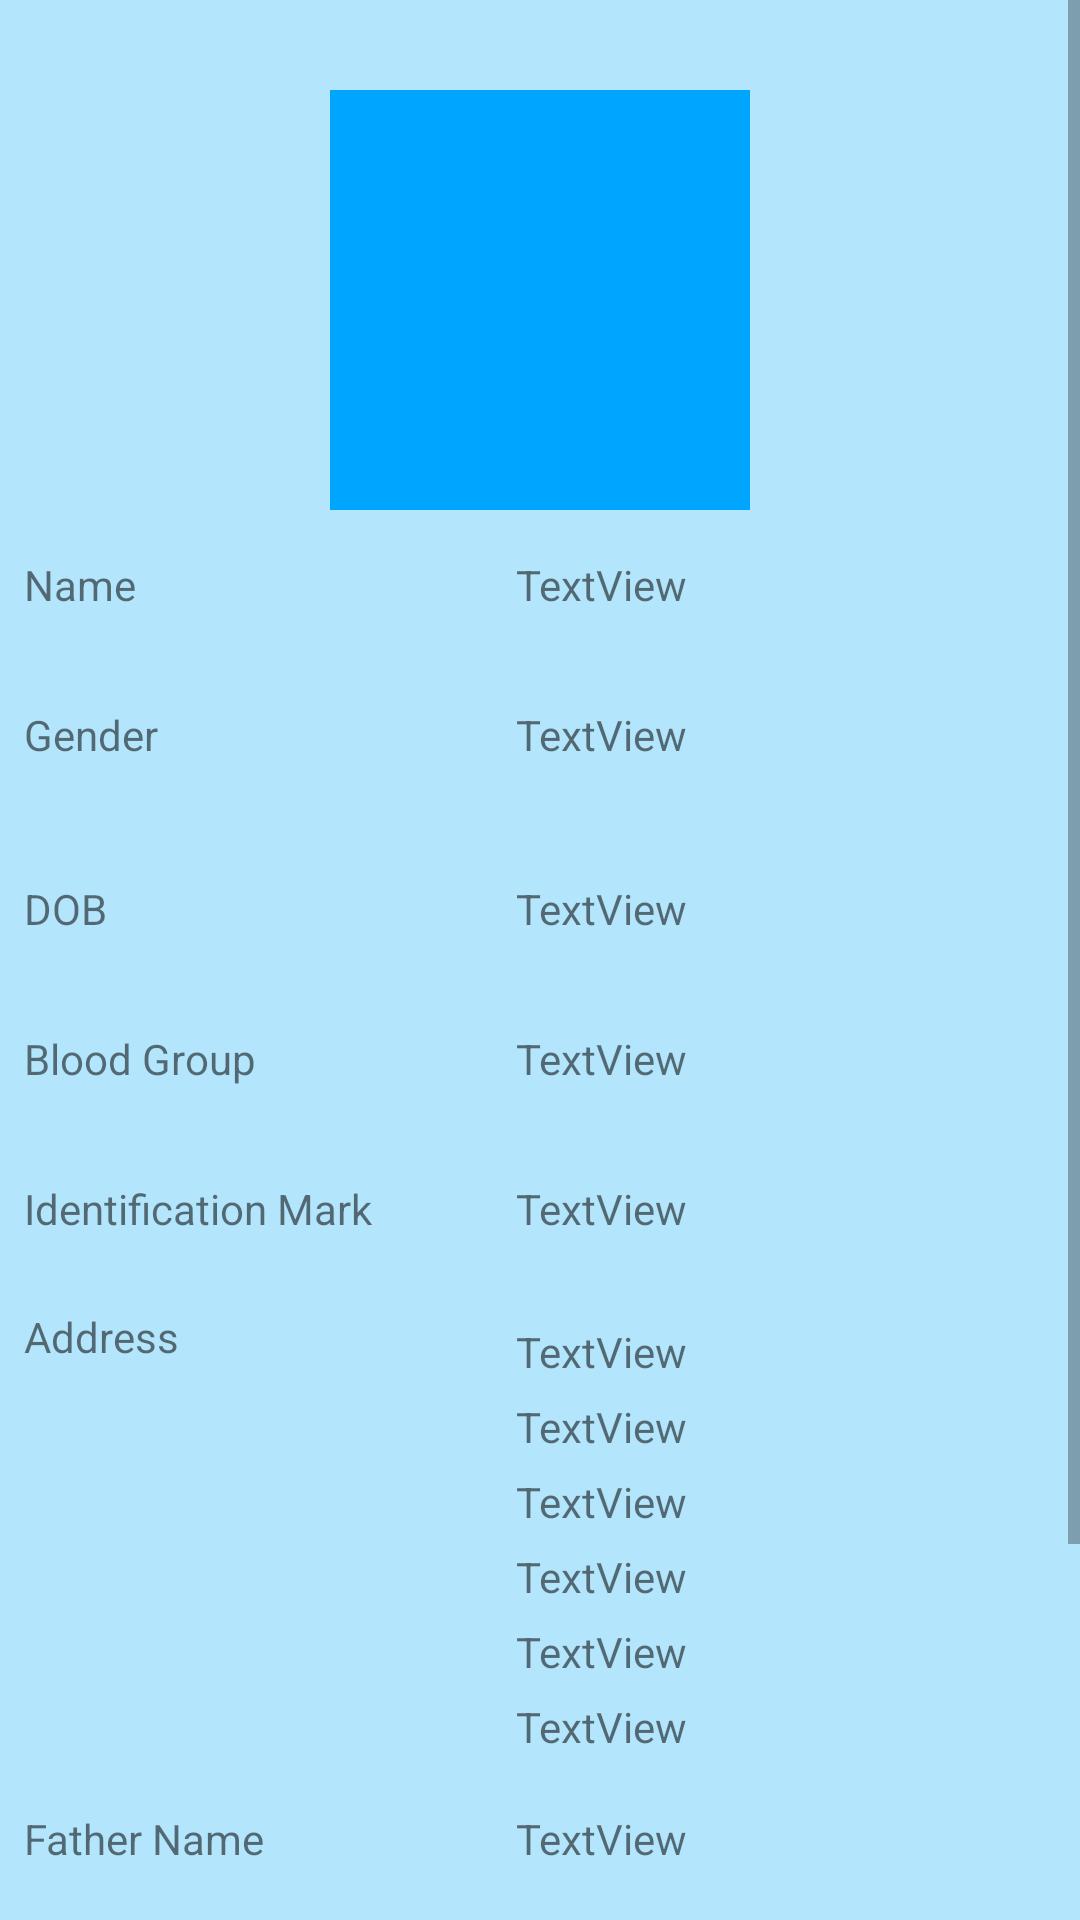

Produce the Android XML layout that renders to this screen, including the resource entries it uses.
<!-- AndroidManifest.xml: application theme AppTheme -->
<!-- res/layout/activity_view_criminal.xml -->
<?xml version="1.0" encoding="utf-8"?>
<ScrollView xmlns:android="http://schemas.android.com/apk/res/android"
            android:layout_height="match_parent"
            android:layout_width="match_parent">
<androidx.constraintlayout.widget.ConstraintLayout xmlns:android="http://schemas.android.com/apk/res/android"
    xmlns:app="http://schemas.android.com/apk/res-auto"
    xmlns:tools="http://schemas.android.com/tools"
    android:layout_width="match_parent"
    android:background="#B3E5FC"
    android:layout_height="match_parent"
    tools:context=".ViewCriminal">

    <ImageView
        android:id="@+id/imageView2"
        android:layout_width="140dp"
        android:layout_height="140dp"
        android:layout_marginStart="140dp"
        android:layout_marginLeft="140dp"
        android:layout_marginTop="30dp"
        android:layout_marginEnd="140dp"
        android:layout_marginRight="140dp"
        app:layout_constraintEnd_toEndOf="parent"
        app:layout_constraintStart_toStartOf="parent"
        app:layout_constraintTop_toTopOf="parent"
        android:src="@color/colorPrimaryDark"/>

    <TableRow
        android:id="@+id/tableRow"
        android:layout_width="match_parent"
        android:layout_height="50dp"
        android:layout_marginStart="8dp"
        android:layout_marginLeft="8dp"
        android:layout_marginTop="8dp"
        android:layout_marginEnd="8dp"
        android:layout_marginRight="8dp"
        android:gravity="center_vertical"
        app:layout_constraintEnd_toEndOf="parent"
        app:layout_constraintStart_toStartOf="parent"
        app:layout_constraintTop_toBottomOf="@+id/imageView2">

        <TextView
            android:layout_width="154dp"
            android:text="Name"
            android:layout_height="35dp" />

        <TextView
            android:id="@+id/name"
            android:layout_width="match_parent"
            android:layout_height="35dp"
            android:layout_marginLeft="10dp"
            android:text="TextView" />


    </TableRow>

    <TableRow
        android:id="@+id/tableRow2"
        android:layout_width="match_parent"
        android:layout_height="50dp"
        android:layout_marginStart="8dp"
        android:layout_marginLeft="8dp"
        android:layout_marginEnd="8dp"
        android:layout_marginRight="8dp"
        android:gravity="center_vertical"
        app:layout_constraintEnd_toEndOf="parent"
        app:layout_constraintStart_toStartOf="parent"
        app:layout_constraintTop_toBottomOf="@+id/tableRow">

        <TextView
            android:layout_width="154dp"
            android:text="Gender"
            android:layout_height="35dp" />

        <TextView
            android:id="@+id/gender"
            android:layout_width="match_parent"
            android:layout_height="35dp"
            android:layout_marginLeft="10dp"
            android:text="TextView" />


    </TableRow>


    <TableRow
        android:id="@+id/tableRow3"
        android:layout_width="match_parent"
        android:layout_height="50dp"
        android:layout_marginStart="8dp"
        android:layout_marginLeft="8dp"
        android:layout_marginTop="8dp"
        android:layout_marginEnd="8dp"
        android:layout_marginRight="8dp"
        android:gravity="center_vertical"
        app:layout_constraintEnd_toEndOf="parent"
        app:layout_constraintStart_toStartOf="parent"
        app:layout_constraintTop_toBottomOf="@+id/tableRow2">

        <TextView
            android:layout_width="154dp"
            android:text="DOB"
            android:layout_height="35dp" />

        <TextView
            android:id="@+id/dob"
            android:layout_width="match_parent"
            android:layout_height="35dp"
            android:layout_marginLeft="10dp"
            android:text="TextView" />


    </TableRow>

    <TableRow

    android:id="@+id/tableRow4"
    android:layout_width="match_parent"
    android:layout_height="50dp"
    android:layout_marginStart="8dp"
    android:layout_marginLeft="8dp"
    android:layout_marginEnd="8dp"
    android:layout_marginRight="8dp"
    android:gravity="center_vertical"
    app:layout_constraintEnd_toEndOf="parent"
    app:layout_constraintStart_toStartOf="parent"
    app:layout_constraintTop_toBottomOf="@+id/tableRow3">

    <TextView
        android:layout_width="154dp"
        android:text="Blood Group"
        android:layout_height="35dp" />

    <TextView
        android:id="@+id/bgroup"
        android:layout_width="match_parent"
        android:layout_height="35dp"
        android:layout_marginLeft="10dp"
        android:text="TextView" />


</TableRow>

    <TableRow

        android:id="@+id/tableRow5"
        android:layout_width="match_parent"
        android:layout_height="50dp"
        android:layout_marginStart="8dp"
        android:layout_marginLeft="8dp"
        android:layout_marginEnd="8dp"
        android:layout_marginRight="8dp"
        android:gravity="center_vertical"
        app:layout_constraintEnd_toEndOf="parent"
        app:layout_constraintStart_toStartOf="parent"
        app:layout_constraintTop_toBottomOf="@+id/tableRow4">

        <TextView
            android:layout_width="154dp"
            android:text="Identification Mark"
            android:layout_height="35dp" />

        <TextView
            android:id="@+id/iden"
            android:layout_width="match_parent"
            android:layout_height="35dp"
            android:layout_marginLeft="10dp"
            android:text="TextView" />


    </TableRow>

    <TableRow

        android:id="@+id/tableRow6"
        android:layout_width="match_parent"
        android:layout_height="160dp"
        android:layout_marginStart="8dp"
        android:layout_marginLeft="8dp"
        android:layout_marginEnd="8dp"
        android:layout_marginRight="8dp"
        app:layout_constraintEnd_toEndOf="parent"
        app:layout_constraintStart_toStartOf="parent"
        app:layout_constraintTop_toBottomOf="@+id/tableRow5">

        <TextView
            android:layout_width="154dp"
            android:text="Address"
            android:layout_height="35dp" />

        <LinearLayout
            android:layout_height="match_parent"
            android:orientation="vertical"
            android:gravity="center_vertical"
            android:layout_width="match_parent">
        <TextView
            android:id="@+id/hno"
            android:layout_width="match_parent"
            android:layout_height="25dp"
            android:layout_marginLeft="10dp"
            android:text="TextView" />
            <TextView
                android:id="@+id/street"
                android:layout_width="match_parent"
                android:layout_height="25dp"
                android:layout_marginLeft="10dp"
                android:text="TextView" />
            <TextView
                android:id="@+id/place"
                android:layout_width="match_parent"
                android:layout_height="25dp"
                android:layout_marginLeft="10dp"
                android:text="TextView" />
            <TextView
                android:id="@+id/post"
                android:layout_width="match_parent"
                android:layout_height="25dp"
                android:layout_marginLeft="10dp"
                android:text="TextView" />
            <TextView
                android:id="@+id/pin"
                android:layout_width="match_parent"
                android:layout_height="25dp"
                android:layout_marginLeft="10dp"
                android:text="TextView" />
            <TextView
                android:id="@+id/district"
                android:layout_width="match_parent"
                android:layout_height="25dp"
                android:layout_marginLeft="10dp"
                android:text="TextView" />

        </LinearLayout>

    </TableRow>

    <TableRow

        android:id="@+id/tableRow7"
        android:layout_width="match_parent"
        android:layout_height="50dp"
        android:layout_marginStart="8dp"
        android:layout_marginLeft="8dp"
        android:layout_marginEnd="8dp"
        android:layout_marginRight="8dp"
        android:gravity="center_vertical"
        app:layout_constraintEnd_toEndOf="parent"
        app:layout_constraintStart_toStartOf="parent"
        app:layout_constraintTop_toBottomOf="@+id/tableRow6">

        <TextView
            android:layout_width="154dp"
            android:text="Father Name"
            android:layout_height="35dp" />

        <TextView
            android:id="@+id/fname"
            android:layout_width="match_parent"
            android:layout_height="35dp"
            android:layout_marginLeft="10dp"
            android:text="TextView" />


    </TableRow>

    <TableRow

        android:id="@+id/tableRow8"
        android:layout_width="match_parent"
        android:layout_height="50dp"
        android:layout_marginStart="8dp"
        android:layout_marginLeft="8dp"
        android:layout_marginEnd="8dp"
        android:layout_marginRight="8dp"
        android:gravity="center_vertical"
        app:layout_constraintEnd_toEndOf="parent"
        app:layout_constraintStart_toStartOf="parent"
        app:layout_constraintTop_toBottomOf="@+id/tableRow7">

        <TextView
            android:layout_width="154dp"
            android:text="Mother Name"
            android:layout_height="35dp" />

        <TextView
            android:id="@+id/mname"
            android:layout_width="match_parent"
            android:layout_height="35dp"
            android:layout_marginLeft="10dp"
            android:text="TextView" />


    </TableRow>

    <TableRow

        android:id="@+id/tableRow9"
        android:layout_width="match_parent"
        android:layout_height="100dp"
        android:layout_marginStart="8dp"
        android:layout_marginLeft="8dp"
        android:layout_marginEnd="8dp"
        android:layout_marginRight="8dp"
        app:layout_constraintEnd_toEndOf="parent"
        app:layout_constraintStart_toStartOf="parent"
        app:layout_constraintTop_toBottomOf="@+id/tableRow8">

        <TextView
            android:layout_width="154dp"
            android:text="Crime Details"
            android:layout_height="35dp" />

        <TextView
            android:id="@+id/crime"
            android:layout_width="match_parent"
            android:layout_height="35dp"
            android:layout_marginLeft="10dp"
            android:text="TextView" />


    </TableRow>





</androidx.constraintlayout.widget.ConstraintLayout>
</ScrollView>
<!-- resources referenced by this layout -->
<resources>
  <color name="colorPrimaryDark">#00a5ff</color>
  <style name="AppTheme" parent="Theme.AppCompat.Light.DarkActionBar">
          
          <item name="colorPrimary">@color/colorPrimary</item>
          <item name="colorPrimaryDark">@color/colorPrimaryDark</item>
          <item name="colorAccent">@color/colorAccent</item>
      </style>
  <color name="colorPrimary">#00a5ff</color>
  <color name="colorAccent">#00a5ff</color>
</resources>
